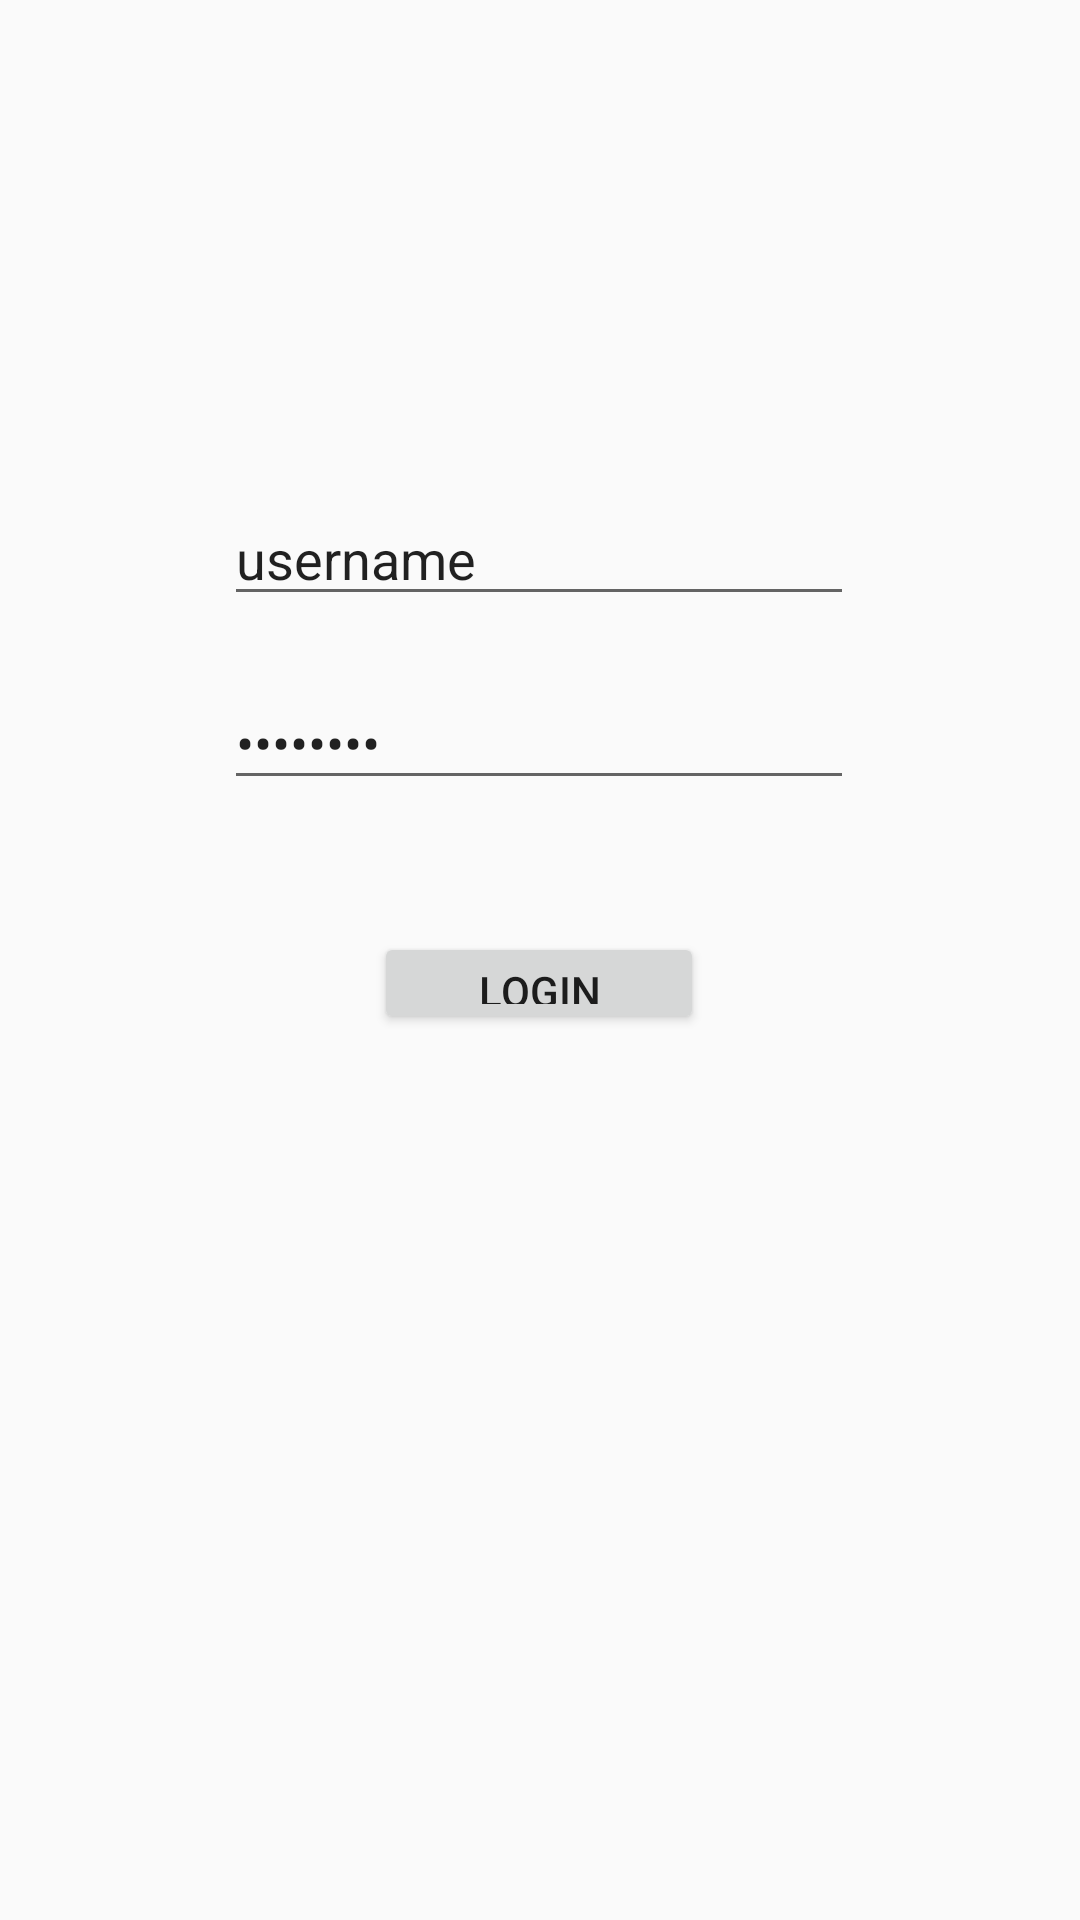

Reconstruct the res/layout file that produces this screen, plus the resources it refers to.
<!-- AndroidManifest.xml: application theme AppTheme -->
<!-- res/layout/fragment_login.xml -->
<?xml version="1.0" encoding="utf-8"?>
<androidx.constraintlayout.widget.ConstraintLayout xmlns:android="http://schemas.android.com/apk/res/android"
    xmlns:app="http://schemas.android.com/apk/res-auto"
    xmlns:tools="http://schemas.android.com/tools"
    android:layout_width="match_parent"
    android:layout_height="match_parent"
    tools:context=".view.LoginFragment">


    <EditText
        android:id="@+id/login_username"
        android:layout_width="wrap_content"
        android:layout_height="wrap_content"
        android:layout_marginTop="164dp"
        android:autofillHints="@string/username"
        android:ems="10"
        android:inputType="textPersonName"
        android:text="@string/username"
        app:layout_constraintEnd_toEndOf="parent"
        app:layout_constraintHorizontal_bias="0.497"
        app:layout_constraintStart_toStartOf="parent"
        app:layout_constraintTop_toTopOf="parent"
        tools:ignore="LabelFor,TextFields" />

    <EditText
        android:id="@+id/login_password"
        android:layout_width="wrap_content"
        android:layout_height="wrap_content"
        android:layout_marginTop="20dp"
        android:autofillHints="@string/password"
        android:ems="10"
        android:inputType="textPassword"
        android:labelFor="@+id/login_password"
        android:text="@string/password"
        app:layout_constraintEnd_toEndOf="parent"
        app:layout_constraintHorizontal_bias="0.497"
        app:layout_constraintStart_toStartOf="parent"
        app:layout_constraintTop_toBottomOf="@+id/login_username"
        tools:ignore="LabelFor" />

    <Button
        android:id="@+id/login_button"
        android:layout_width="110dp"
        android:layout_height="34dp"
        android:layout_marginTop="44dp"
        android:text="@string/login"
        app:layout_constraintEnd_toEndOf="parent"
        app:layout_constraintHorizontal_bias="0.498"
        app:layout_constraintStart_toStartOf="parent"
        app:layout_constraintTop_toBottomOf="@+id/login_password" />
</androidx.constraintlayout.widget.ConstraintLayout>
<!-- resources referenced by this layout -->
<resources>
  <string name="login">Login</string>
  <string name="password">password</string>
  <string name="username">username</string>
  <style name="AppTheme" parent="Theme.AppCompat.Light.NoActionBar">
          
          <item name="colorPrimary">@color/colorPrimary</item>
          <item name="colorPrimaryDark">@color/colorPrimaryDark</item>
          <item name="colorAccent">@color/colorAccent</item>
      </style>
  <color name="colorPrimary">#9D0C0C</color>
  <color name="colorPrimaryDark">#24212B</color>
  <color name="colorAccent">#03DAC5</color>
</resources>
